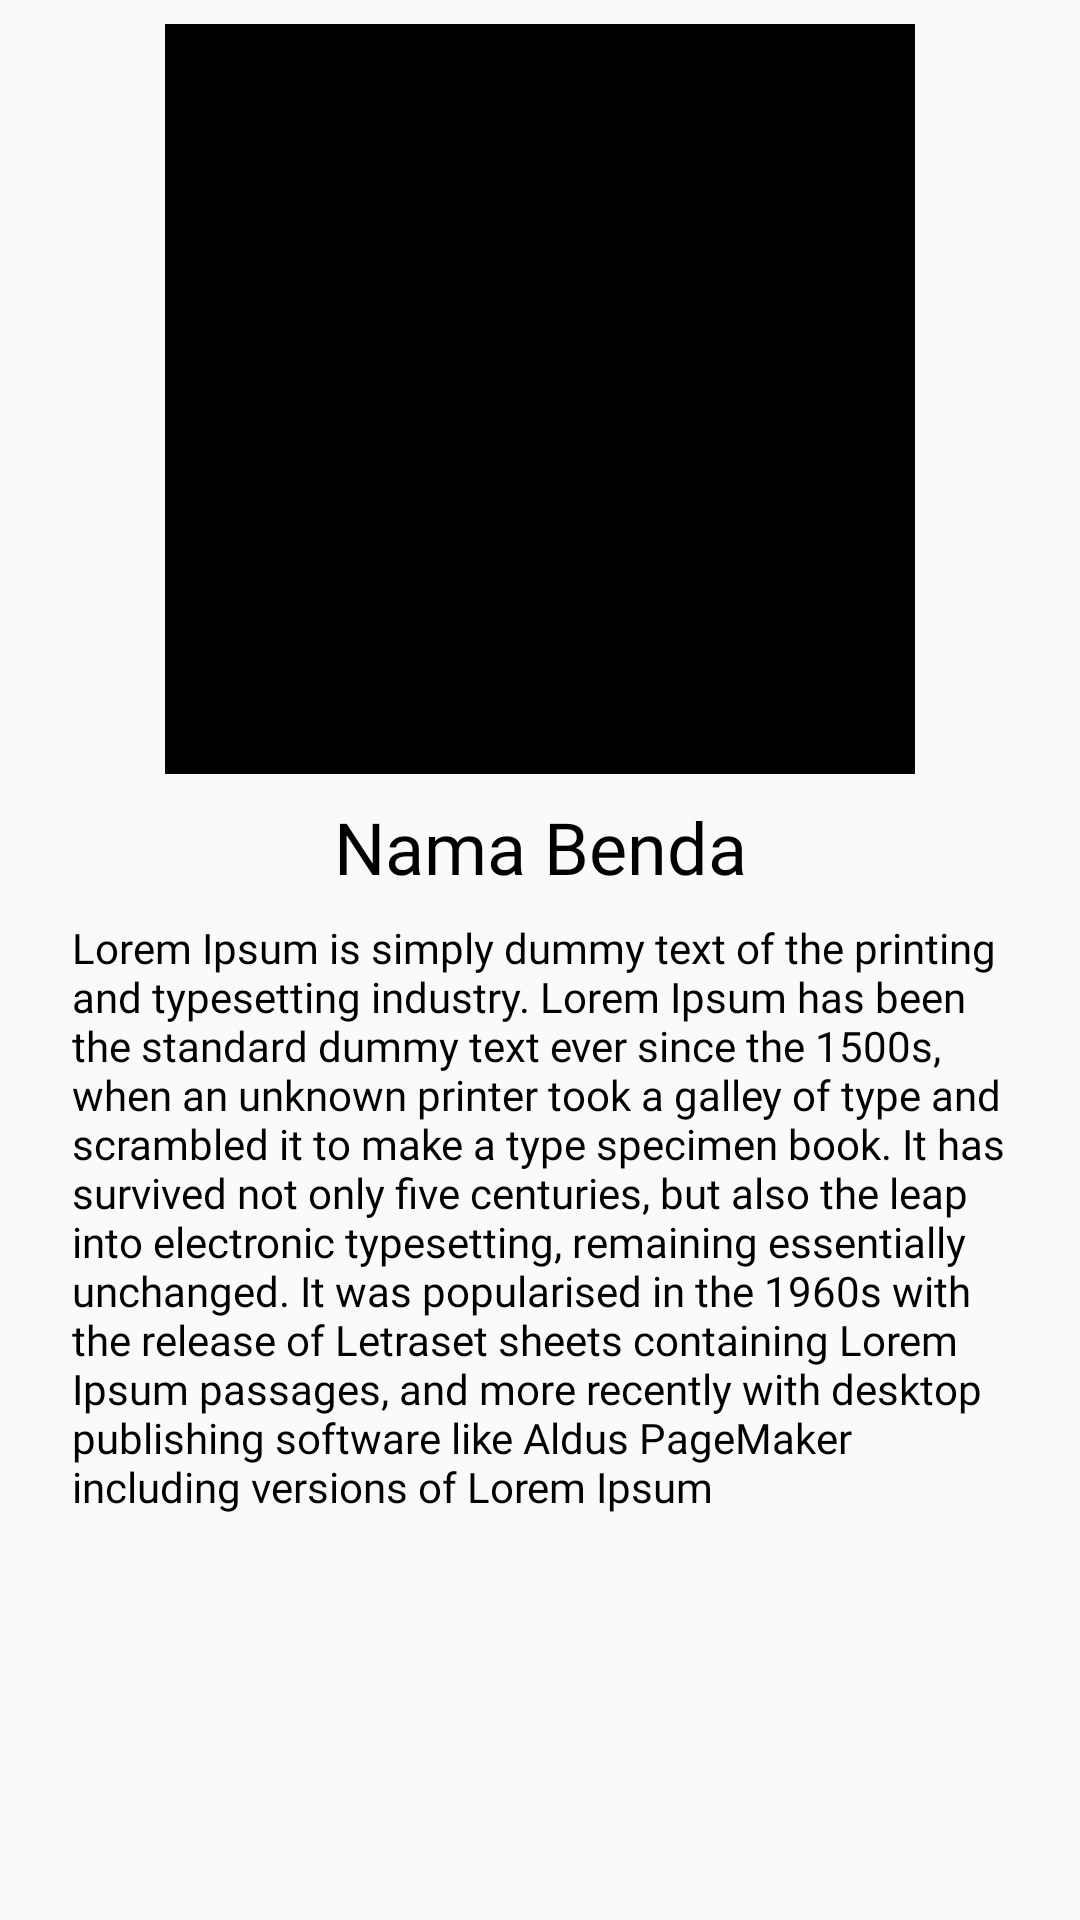

This screen was rendered from an Android layout file. Write that file and the resources it references.
<!-- AndroidManifest.xml: application theme AppTheme.ObjectDetection -->
<!-- res/layout/custom_dialog.xml -->
<?xml version="1.0" encoding="utf-8"?>
<androidx.constraintlayout.widget.ConstraintLayout xmlns:android="http://schemas.android.com/apk/res/android"
    xmlns:app="http://schemas.android.com/apk/res-auto"
    xmlns:tools="http://schemas.android.com/tools"
    android:layout_width="match_parent"
    android:layout_height="match_parent"
    android:padding="8dp">

    <androidx.appcompat.widget.AppCompatImageView
        android:id="@+id/img_view"
        android:layout_width="250dp"
        android:layout_height="250dp"
        android:background="@color/black"
        app:layout_constraintEnd_toEndOf="parent"
        app:layout_constraintStart_toStartOf="parent"
        app:layout_constraintTop_toTopOf="parent" />

    <androidx.appcompat.widget.AppCompatTextView
        android:id="@+id/tv_labels"
        android:layout_width="wrap_content"
        android:layout_height="wrap_content"
        android:layout_marginTop="8dp"
        android:text="Nama Benda"
        android:fontFamily="@font/lato"
        android:textColor="@color/black"
        android:textSize="24sp"
        app:layout_constraintEnd_toEndOf="@+id/img_view"
        app:layout_constraintStart_toStartOf="@+id/img_view"
        app:layout_constraintTop_toBottomOf="@+id/img_view" />

    <androidx.appcompat.widget.AppCompatTextView
        android:id="@+id/tv_desk"
        android:layout_width="match_parent"
        android:layout_height="wrap_content"
        android:layout_marginHorizontal="16dp"
        android:layout_marginTop="8dp"
        android:fontFamily="@font/merriweather"
        android:scrollbars="vertical"
        android:text="@string/examples_desk"
        android:textColor="@color/black"
        android:textSize="14sp"
        app:layout_constraintTop_toBottomOf="@+id/tv_labels"
        tools:layout_editor_absoluteX="24dp" />


</androidx.constraintlayout.widget.ConstraintLayout>
<!-- resources referenced by this layout -->
<resources>
  <color name="black">#000</color>
  <string name="examples_desk">Lorem Ipsum is simply dummy text of the printing and typesetting industry. Lorem Ipsum has been the standard dummy text ever since the 1500s, when an unknown printer took a galley of type and scrambled it to make a type specimen book. It has survived not only five centuries, but also the leap into electronic typesetting, remaining essentially unchanged. It was popularised in the 1960s with the release of Letraset sheets containing Lorem Ipsum passages, and more recently with desktop publishing software like Aldus PageMaker including versions of Lorem Ipsum</string>
  <style name="AppTheme.ObjectDetection" parent="Theme.AppCompat.Light.NoActionBar">
          
          <item name="colorPrimary">@color/tfe_color_primary</item>
          <item name="colorPrimaryDark">@color/tfe_color_primary_dark</item>
          <item name="colorAccent">@color/tfe_color_accent</item>\
      </style>
  <color name="tfe_color_primary">#ffa800</color>
  <color name="tfe_color_primary_dark">#ff6f00</color>
  <color name="tfe_color_accent">#425066</color>
</resources>
